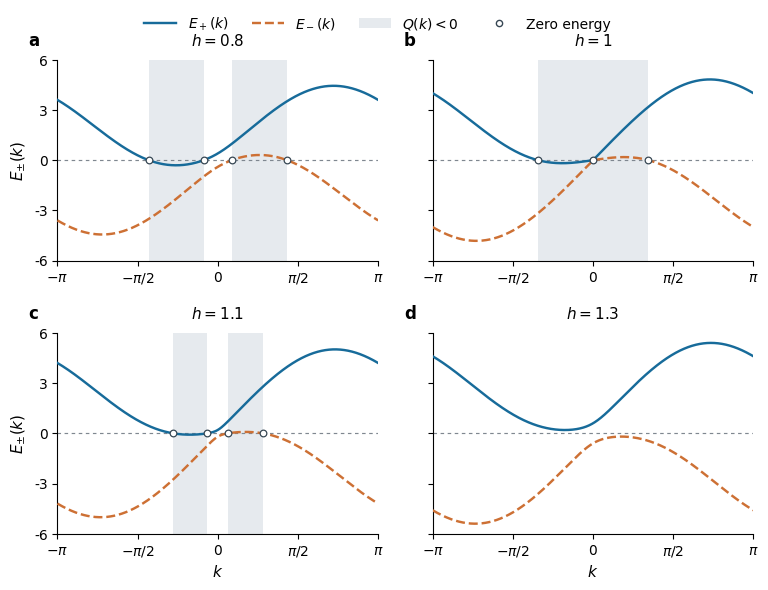

Here is the Python script that generated this plot:
"""绘制 XY-Gamma 链的两条 BdG 能带。

依赖：
    pip install numpy matplotlib

运行：
    python plot_bdg_bands.py

显示绘图窗口：
    python plot_bdg_bands.py --show
"""

from pathlib import Path
import argparse
import json
import math

import numpy as np
import matplotlib


def parameters(gamma, Gamma, alpha):
    g = Gamma * (1.0 + alpha)
    lam = Gamma * (1.0 - alpha)
    a = math.hypot(gamma, g)
    D = a * a - lam * lam
    return g, lam, a, D


def bands(k, h, gamma, Gamma, alpha):
    """计算两条 BdG 能带与 Q(k)。"""
    _, lam, a, D = parameters(gamma, Gamma, alpha)

    A = np.hypot(
        np.cos(k) - h,
        a * np.sin(k),
    )

    shift = 2.0 * lam * np.sin(k)

    E_plus = shift + 2.0 * A
    E_minus = shift - 2.0 * A

    Q = (
        (h - np.cos(k)) ** 2
        + D * np.sin(k) ** 2
    )

    return E_plus, E_minus, Q


def bdg_matrix(k, h, gamma, Gamma, alpha):
    """构造 Nambu 基底 (c_k, c_-k^dagger) 下的矩阵。"""
    g, lam, _, _ = parameters(gamma, Gamma, alpha)

    sk = np.sin(k)
    ck = np.cos(k)

    shift = 2.0 * lam * sk
    z = 2.0 * (ck - h)
    off = -2.0 * (g - 1j * gamma) * sk

    matrix = np.zeros(
        np.shape(k) + (2, 2),
        dtype=complex,
    )

    matrix[..., 0, 0] = shift + z
    matrix[..., 1, 1] = shift - z
    matrix[..., 0, 1] = off
    matrix[..., 1, 0] = np.conjugate(off)

    return matrix


def positive_roots(h, D):
    """返回 [0, pi] 内所有不同的零能动量。"""
    tol = 1e-12

    if D < -tol:
        disc = D * (h * h + D - 1.0)

        if disc < -tol:
            return []

        root = math.sqrt(max(0.0, disc))

        candidates = [
            (h + root) / (1.0 - D),
            (h - root) / (1.0 - D),
        ]

    elif abs(D) <= tol:
        candidates = [h] if abs(h) <= 1.0 + tol else []

    else:
        candidates = (
            [h] if abs(abs(h) - 1.0) <= tol else []
        )

    roots = sorted(
        math.acos(float(np.clip(c, -1, 1)))
        for c in candidates
        if -1 - tol <= c <= 1 + tol
    )

    unique = []

    for value in roots:
        if not unique or abs(value - unique[-1]) > 1e-10:
            unique.append(value)

    return unique


def main():
    parser = argparse.ArgumentParser(description=__doc__)

    # 模型参数
    parser.add_argument(
        "--gamma", type=float, default=0.6
    )
    parser.add_argument(
        "--capital-gamma", type=float, default=0.6
    )
    parser.add_argument(
        "--alpha", type=float, default=-0.5
    )

    # 各子图对应的磁场
    parser.add_argument(
        "--fields",
        type=float,
        nargs="+",
        default=[0.8, 1.0, 1.1, 1.3],
    )

    # 默认保存路径
    parser.add_argument(
        "--output-dir",
        type=Path,
        default=Path(
            r"D:\python-code\python-working\XY-Gamma\picture"
        ),
    )

    parser.add_argument("--show", action="store_true")

    args = parser.parse_args()

    if not args.show:
        matplotlib.use("Agg")

    import matplotlib.pyplot as plt
    from matplotlib.lines import Line2D
    from matplotlib.patches import Patch

    args.output_dir.mkdir(
        parents=True,
        exist_ok=True,
    )

    gamma = args.gamma
    Gamma = args.capital_gamma
    alpha = args.alpha

    g, lam, a, D = parameters(gamma, Gamma, alpha)
    hc = math.sqrt(1.0 - D) if D < 0 else None

    k = np.linspace(-np.pi, np.pi, 4001)

    plt.rcParams.update({
        "font.family": "sans-serif",
        "font.sans-serif": ["Arial", "DejaVu Sans"],
        "font.size": 10,
        "axes.titlesize": 11,
        "axes.labelsize": 11,
        "axes.spines.top": False,
        "axes.spines.right": False,
        "axes.linewidth": 0.8,
        "xtick.direction": "out",
        "ytick.direction": "out",
        "legend.frameon": False,
        "svg.fonttype": "none",
        "pdf.fonttype": 42,
        "savefig.facecolor": "white",
    })

    colors = ("#176B9A", "#CD7034")

    ncols = min(2, len(args.fields))
    nrows = math.ceil(len(args.fields) / ncols)

    fig, axes = plt.subplots(
        nrows,
        ncols,
        figsize=(8.0, 2.65 * nrows + 0.70),
        sharex=True,
        sharey=True,
        squeeze=False,
    )

    fig.subplots_adjust(
        left=0.10,
        right=0.97,
        bottom=0.11,
        top=0.90,
        hspace=0.36,
        wspace=0.17,
    )

    all_bands = [
        bands(k, h, gamma, Gamma, alpha)
        for h in args.fields
    ]

    maximum = max(
        float(np.max(np.abs(np.stack((ep, em)))))
        for ep, em, _ in all_bands
    )

    ymax = math.ceil(maximum / 2.0) * 2.0

    datasets = []
    audit = []

    for i, (h, band_data) in enumerate(
        zip(args.fields, all_bands)
    ):
        ep, em, Q = band_data
        ax = axes.flat[i]

        roots = positive_roots(h, D)

        # 灰色阴影：Q(k) < 0
        if D < 0 and h * h < 1.0 - D and len(roots) == 2:
            k1, k2 = roots

            ax.axvspan(
                k1, k2,
                color="#AEBBC9",
                alpha=0.30,
                lw=0,
                zorder=0,
            )

            ax.axvspan(
                -k2, -k1,
                color="#AEBBC9",
                alpha=0.30,
                lw=0,
                zorder=0,
            )

        # 零能参考线
        ax.axhline(
            0,
            color="#7F8790",
            ls=(0, (3, 3)),
            lw=0.85,
            zorder=1,
        )

        # 两条能带
        ax.plot(
            k, ep,
            color=colors[0],
            lw=1.75,
            zorder=3,
        )

        ax.plot(
            k, em,
            color=colors[1],
            lw=1.75,
            ls="--",
            zorder=3,
        )

        zero_momenta = sorted({
            x
            for root in roots
            for x in (-root, root)
        })

        # 标记零能点
        if zero_momenta:
            ax.scatter(
                zero_momenta,
                np.zeros(len(zero_momenta)),
                s=23,
                facecolors="white",
                edgecolors="#374754",
                lw=0.9,
                zorder=5,
            )

        # 子图标题只显示 h
        ax.set_title(
            rf"$h={h:g}$",
            pad=10,
        )

        # 子图编号
        ax.text(
            -0.09,
            1.07,
            chr(97 + i),
            transform=ax.transAxes,
            weight="bold",
            fontsize=12,
        )

        ax.set_xlim(-np.pi, np.pi)
        ax.set_ylim(-ymax, ymax)

        ax.set_xticks(
            [-np.pi, -np.pi / 2, 0, np.pi / 2, np.pi],
            [
                r"$-\pi$",
                r"$-\pi/2$",
                "$0$",
                r"$\pi/2$",
                r"$\pi$",
            ],
        )

        ax.set_yticks(
            np.linspace(-ymax, ymax, 5)
        )

        ax.tick_params(labelbottom=True)

        if i % ncols == 0:
            ax.set_ylabel(r"$E_{\pm}(k)$")

        # 横轴只显示 k
        if i // ncols == nrows - 1:
            ax.set_xlabel(r"$k$")

        # 与直接矩阵对角化比较
        direct = np.linalg.eigvalsh(
            bdg_matrix(k, h, gamma, Gamma, alpha)
        )

        eigen_error = float(
            np.max(
                np.abs(
                    direct - np.column_stack((em, ep))
                )
            )
        )

        # 检查 E_+(k) = -E_-(-k)
        ph_error = float(
            np.max(np.abs(ep + em[::-1]))
        )

        root_error = 0.0

        if zero_momenta:
            rp, rm, _ = bands(
                np.array(zero_momenta),
                h,
                gamma,
                Gamma,
                alpha,
            )

            root_error = float(
                np.max(
                    np.minimum(np.abs(rp), np.abs(rm))
                )
            )

        assert eigen_error < 1e-11
        assert ph_error < 1e-11
        assert root_error < 1e-10

        audit.append({
            "h": h,
            "eigenvalue_max_abs_error": eigen_error,
            "particle_hole_max_abs_error": ph_error,
            "zero_energy_root_max_abs_error": root_error,
            "zero_energy_momenta": zero_momenta,
        })

        datasets.append(
            np.column_stack((
                np.full(k.size, h),
                k,
                ep,
                em,
                Q,
            ))
        )

    # 隐藏多余的子图
    for ax in list(axes.flat)[len(args.fields):]:
        ax.set_visible(False)

    # 公共图例
    handles = [
        Line2D(
            [], [],
            color=colors[0],
            lw=1.75,
            label=r"$E_+(k)$",
        ),
        Line2D(
            [], [],
            color=colors[1],
            lw=1.75,
            ls="--",
            label=r"$E_-(k)$",
        ),
        Patch(
            facecolor="#AEBBC9",
            alpha=0.30,
            label=r"$Q(k)<0$",
        ),
        Line2D(
            [], [],
            marker="o",
            ms=4.5,
            markerfacecolor="white",
            markeredgecolor="#374754",
            ls="",
            label="Zero energy",
        ),
    ]

    fig.legend(
        handles=handles,
        loc="upper center",
        bbox_to_anchor=(0.5, 0.995),
        ncol=4,
        columnspacing=1.7,
        handlelength=2.3,
        fontsize=10,
    )

    stem = args.output_dir / "xy_gamma_bdg_bands"

    # 保存图片
    fig.savefig(
        stem.with_suffix(".png"),
        dpi=300,
    )
    fig.savefig(stem.with_suffix(".pdf"))
    fig.savefig(stem.with_suffix(".svg"))

    # 保存数据
    np.savetxt(
        stem.with_suffix(".csv"),
        np.concatenate(datasets),
        delimiter=",",
        header="h,k,E_plus,E_minus,Q",
        comments="",
        fmt="%.14g",
    )

    # 保存参数及数值核验结果
    report = {
        "gamma": gamma,
        "Gamma": Gamma,
        "alpha": alpha,
        "g": g,
        "lambda": lam,
        "a": a,
        "D": D,
        "h_c": hc,
        "n_k_per_panel": int(k.size),
        "checks": audit,
        "convention": (
            "Nambu basis (c_k, c_-k^dagger); "
            "signed BdG eigenvalues"
        ),
        "particle_hole_relation": (
            "E_plus(k) = -E_minus(-k)"
        ),
        "shading": (
            "Q(k)<0: singly occupied (k,-k) sectors"
        ),
    }

    stem.with_suffix(".json").write_text(
        json.dumps(report, indent=2),
        encoding="utf-8",
    )

    print("图片和数据已保存到：")
    print(args.output_dir.resolve())

    print(
        "能带核验最大误差：",
        max(
            item["eigenvalue_max_abs_error"]
            for item in audit
        ),
    )

    if args.show:
        plt.show()
    else:
        plt.close(fig)


if __name__ == "__main__":
    main()
